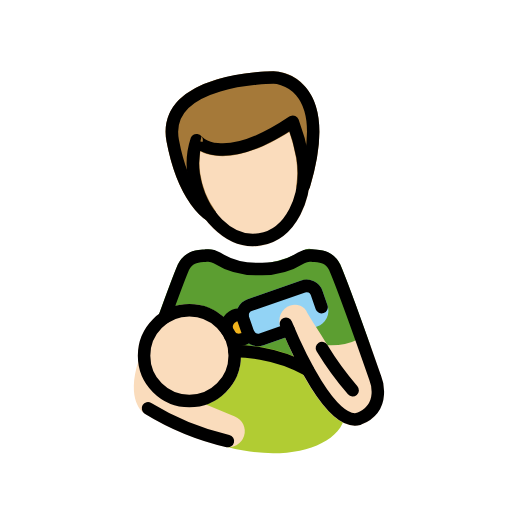
t = 0.00 s
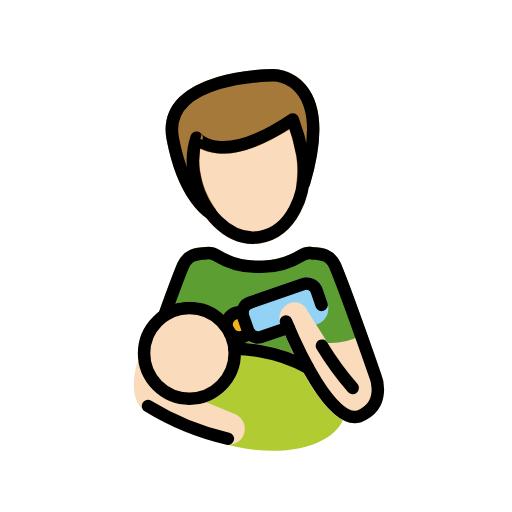
t = 0.48 s
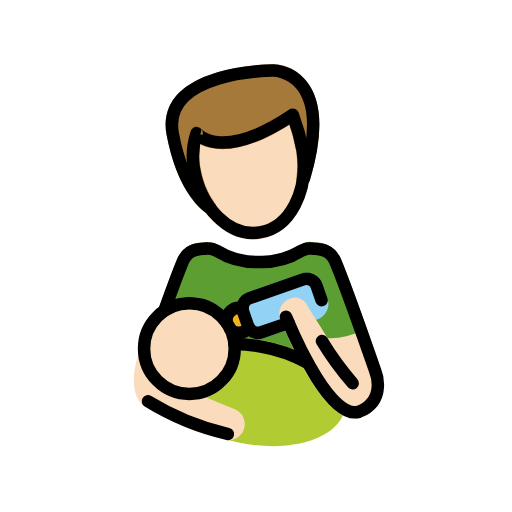
t = 1.43 s
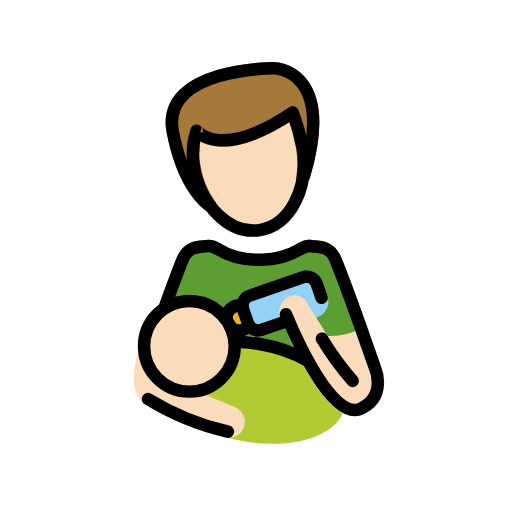
t = 1.90 s
t = 2.38 s: frame unchanged from t = 1.43 s, image omitted
t = 3.33 s: frame unchanged from t = 0.48 s, image omitted

The animated SVG that drew these frames (rendered in a browser with its animation timeline set to each time). Animation: 1 SMIL element (animateTransform=1); one cycle of 3.80 s, repeats indefinitely.

<?xml version='1.0' encoding='utf-8'?>
<svg xmlns="http://www.w3.org/2000/svg" id="emoji" viewBox="-5 -5 82 82" width="200" height="200" role="img">
  <title>OpenMoji: man feeding baby: light skin tone</title><g><g id="color">
    <path fill="#5c9e31" d="M41.0089,53.7541H28.7462A.9979.9979,0,0,1,28.07,53.49l-7.4307-6.834a1,1,0,0,1-.2637-1.0761c1.4776-4.0948,2.5049-6.8242,3.0547-8.1114a4.274,4.274,0,0,1,4.0176-2.4843c.1562-.0137.3105-.0264.4609-.045a3.0652,3.0652,0,0,1,2.1212.5235A11.5665,11.5665,0,0,0,36,37.3416h0a18.7285,18.7285,0,0,0,7.4141-2.1,1.8526,1.8526,0,0,1,1.6524-.3021c.15.0186.3047.0313.46.045a4.2534,4.2534,0,0,1,3.9961,2.4365c1.0136,2.3682,3.1191,8.1963,4.7119,12.6777a1,1,0,0,1-.7568,1.3174l-12.2832,2.32A.99.99,0,0,1,41.0089,53.7541Z" />
    <path fill="#b1cc33" d="M36.9777,50.6337a27.0456,27.0456,0,0,0-3.5672-.3886,8.2421,8.2421,0,0,1-12.4241,8.71A9.3928,9.3928,0,0,0,24.2306,63.09a22.645,22.645,0,0,0,9.8017,4.0635,26.74,26.74,0,0,0,4.6856.4258c6.14,0,10.8838-2.3282,11.5488-6.0538C51.0919,56.8935,45.254,52.1093,36.9777,50.6337Z" />
    <path fill="#92d3f5" d="M36.3234,50.4338a2.7013,2.7013,0,0,1-2.55-1.8115l-.79-2.2754a2.7,2.7,0,0,1,1.6621-3.4307l8.583-2.98a2.6968,2.6968,0,0,1,3.4307,1.6611l.79,2.2774a2.6982,2.6982,0,0,1-1.6621,3.43l-8.583,2.9795A2.6768,2.6768,0,0,1,36.3234,50.4338Z" />
    <circle cx="33.2779" cy="47.4336" r="2" fill="#f1b31c" />
  </g>
  <g id="skin">
    <path fill="#fadcbc" d="M25.3321,60.2209a8.2569,8.2569,0,1,1,8.2569-8.2568A8.2663,8.2663,0,0,1,25.3321,60.2209Z" />
    <path fill="#fadcbc" d="M56.0392,55.2209s-.8418-2.415-1.9424-5.5088a.9456.9456,0,0,0-.0531-.0882.925.925,0,0,0-.0358-.0983c-.0178-.0292-.0466-.0454-.0667-.0721a.9721.9721,0,0,0-.1331-.1437.96.96,0,0,0-.1569-.1153.9942.9942,0,0,0-.7368-.1034.2513.2513,0,0,0-.1834.0668.9352.9352,0,0,0-.0981.0357,10.1709,10.1709,0,0,1-5.1561,1.1044C46.23,48.2748,44.93,46.33,44.2261,45.1109A2.1824,2.1824,0,0,0,41.5,43.9182a2.5916,2.5916,0,0,0-1.5674,3.456c3.0694,7.3545,7.545,15.8018,11.9053,15.8018a3.3207,3.3207,0,0,0,.874-.1172c.0185-.005.0313-.0186.0492-.0245.02-.0066.04-.0037.06-.0116a5.5823,5.5823,0,0,0,3.27-3.0127A6.8493,6.8493,0,0,0,56.0392,55.2209Z" />
    <path fill="#fadcbc" d="M32.6124,61.6867l-8.9951-3.6992c-.0184-.0076-.0378-.0045-.0564-.0109-.0134-.0046-.0227-.0152-.0364-.0194A6.2733,6.2733,0,0,1,19.14,52.8713a.92.92,0,0,0-.0423-.1191.99.99,0,0,0-.0783-.2217.9758.9758,0,0,0-.1236-.1582.6813.6813,0,0,0-.3469-.2591.917.917,0,0,0-.0876-.05c-.0065-.0021-.013,0-.0195-.0022a.958.958,0,0,0-.2384-.0271.994.994,0,0,0-.1648-.0074c-.0107.0014-.0206-.0032-.0314-.0014a.9415.9415,0,0,0-.1482.0528.9954.9954,0,0,0-.1875.0669,2.5273,2.5273,0,0,0-.2922.2439,1.0009,1.0009,0,0,0-.1141.2016.9443.9443,0,0,0-.0647.1145c-.0058.0177-.0093.0333-.0149.0509l-.0029.01c-2.0249,6.2906.6584,8.2629.95,8.4537a43.2914,43.2914,0,0,0,12.85,5.3174,2.578,2.578,0,0,0,3.0987-1.7051A2.5489,2.5489,0,0,0,32.6124,61.6867Z" />
    <path fill="#fadcbc" d="M35.5778,34.49c-4.9668.001-9.5888-4.8467-10.6172-11.4209a12.7968,12.7968,0,0,1,.543-6.0459,1.0668,1.0668,0,0,1,1.8291-.2266c.02.0235,3.43,3.9014,13.9619-3.1845a1.0652,1.0652,0,0,1,1.5938.5088,33.6385,33.6385,0,0,1,1.6367,5.9c1.1035,7.085-2.3809,13.5332-7.77,14.377A7.6052,7.6052,0,0,1,35.5778,34.49Z" />
  </g>
  <g id="hair">
    <path fill="#a57939" d="M44.2477,9.339a7.2335,7.2335,0,0,0-5.4443-2.9179c-.4717,0-11.4433.0595-15.6426,5.1308a7.1755,7.1755,0,0,0-1.4716,6.1895c1.8906,9.9541,6.3173,12.4922,6.5048,12.5947a.9858.9858,0,0,0,.4776.123.9972.9972,0,0,0,.87-.51.9823.9823,0,0,0,.0389-.8638,1.05,1.05,0,0,0-.1737-.4331A13.94,13.94,0,0,1,27.0681,22.74a12.8015,12.8015,0,0,1,.0166-3.5244c2.04,1.0664,6.4121,1.8535,14.249-3.083a25.5272,25.5272,0,0,1,1.0781,4.1777l.0045.0133c.0006.0048-.0013.0092-.0006.0141a14.5219,14.5219,0,0,1,.043,4.3066,1.0659,1.0659,0,0,0,.9043,1.207,1.02,1.02,0,0,0,.1523.0117,1.0532,1.0532,0,0,0,.7512-.3277.9748.9748,0,0,0,.3572-.4916C46.7683,17.8312,46.6413,12.547,44.2477,9.339Z" />
  </g>
  <g id="line">
    <path fill="none" stroke="#000" stroke-linecap="round" stroke-linejoin="round" stroke-width="2" d="M21.3154,45.9132c1.2325-3.4162,2.4138-6.6069,3.0343-8.0587.9436-1.9239,2.4321-1.78,3.6765-1.9282a2.6819,2.6819,0,0,1,1.7149.3828A11.9015,11.9015,0,0,0,36,38.0861h.9747a11.9015,11.9015,0,0,0,6.2589-1.777,2.6819,2.6819,0,0,1,1.7149-.3828c1.2444.1478,2.7329.0043,3.6765,1.9282,1.65,3.86,6.47,17.6883,6.47,17.6883s1.9655,4.681-2.6193,6.5337l-.0256.01c-4.3986,1.1908-9.8745-10.9634-11.6494-15.2355" />
    <path fill="none" stroke="#000" stroke-linecap="round" stroke-linejoin="round" stroke-width="2" d="M43.47,20.1733a32.96,32.96,0,0,0-1.58-5.6764h0c-11.6718,7.853-15.406,2.9469-15.406,2.9469a11.8113,11.8113,0,0,0-.47,5.461c1.02,6.52,5.7549,11.1941,10.5753,10.44s7.9007-6.6513,6.88-13.1713" />
    <circle cx="25.332" cy="51.9641" r="7.257" fill="none" stroke="#000" stroke-linecap="round" stroke-linejoin="round" stroke-width="2" />
    <path fill="none" stroke="#000" stroke-linecap="round" stroke-linejoin="round" stroke-width="2" d="M18.7,60.3962a42.8516,42.8516,0,0,0,12.8,5.2409" />
    <path fill="none" stroke="#000" stroke-linecap="round" stroke-linejoin="round" stroke-width="2" d="M41.2136,47.8346,36.8761,49.34a1.7005,1.7005,0,0,1-2.1578-1.0458l-.79-2.2759a1.7,1.7,0,0,1,1.0457-2.1578l8.5828-2.9794a1.7005,1.7005,0,0,1,2.1578,1.0458l.79,2.2759" />
    <path fill="none" stroke="#000" stroke-linecap="round" stroke-linejoin="round" stroke-width="2" d="M32.552,51.2309a25.7011,25.7011,0,0,1,4.2495.4043,23.5323,23.5323,0,0,1,7.5264,2.6413" />
    <path fill="none" stroke="#000" stroke-linecap="round" stroke-linejoin="round" stroke-width="2" d="M46.5572,50.737a49.6144,49.6144,0,0,0,4.9284,6.7669" />
    <path fill="none" stroke="#000" stroke-linecap="round" stroke-linejoin="round" stroke-width="2" d="M31.3262,47.8724a2.0016,2.0016,0,0,1,2.5118-2.3593" />
    <path fill="none" stroke="#000" stroke-linecap="round" stroke-linejoin="round" stroke-width="2" d="M34.88,48.6312a2,2,0,0,1-2.9721.2593" />
    <path fill="none" stroke="#000" stroke-linecap="round" stroke-linejoin="round" stroke-width="2" d="M28.6769,29.46s-4.1811-2.3-6.005-11.9059C20.7478,7.4205,38.8032,7.4208,38.8032,7.4208s10.0164,0,4.8618,17.3378" />
  </g>
<animateTransform attributeName="transform" type="translate" values="0 0;0 -1.5;0 0" dur="3.8s" repeatCount="indefinite" /></g></svg>
